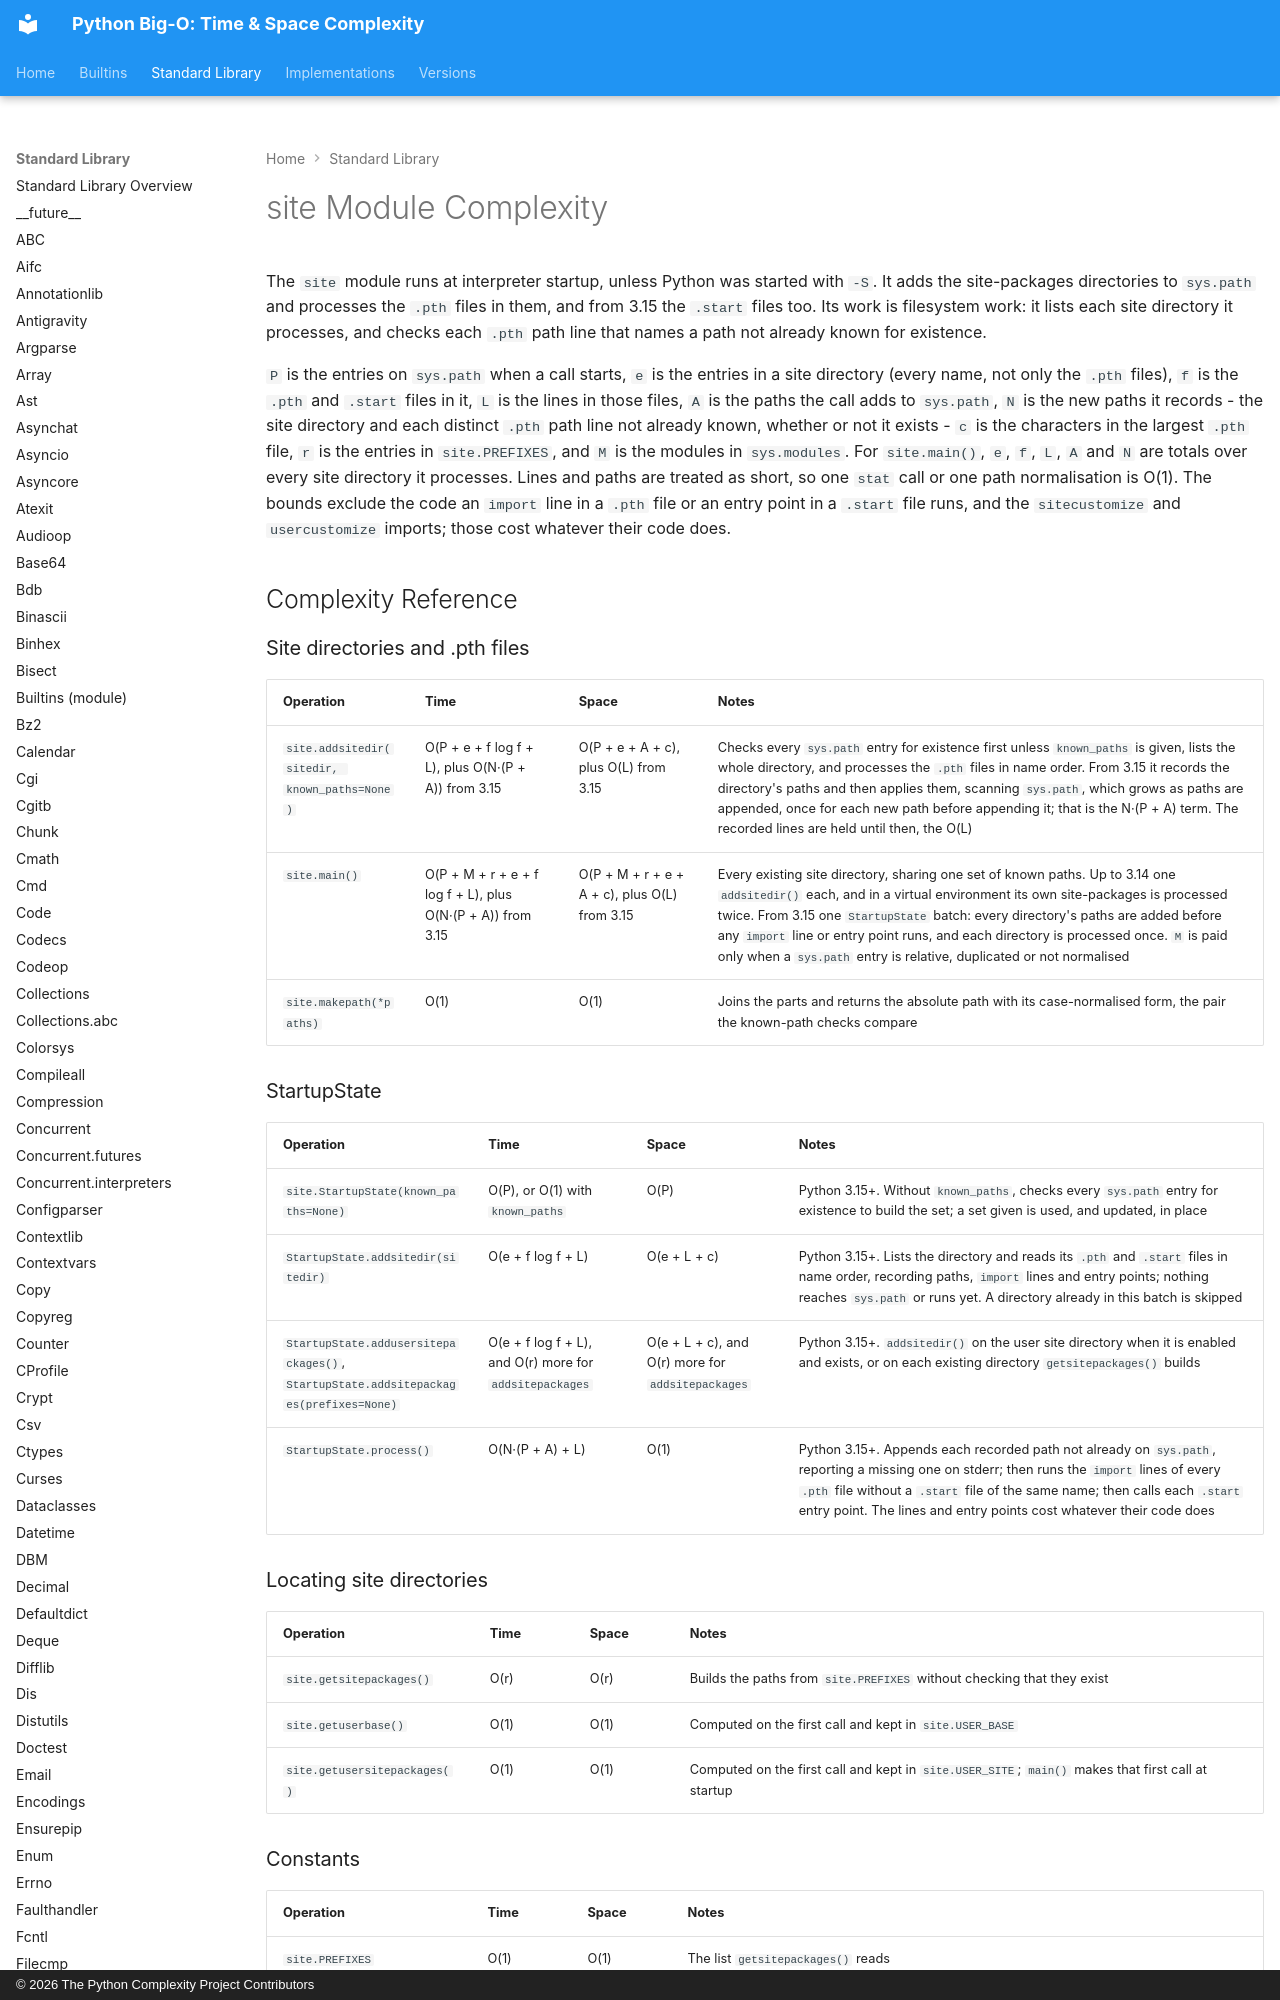

repository: heikkitoivonen/python-time-space-complexity · page: stdlib/site/index.html · generator: mkdocs · copyright: © 2026 The Python Complexity Project Contributors

# site Module Complexity

The `site` module runs at interpreter startup, unless Python was started with `-S`. It adds the
site-packages directories to `sys.path` and processes the `.pth` files in them, and from 3.15 the
`.start` files too. Its work is filesystem work: it lists each site directory it processes, and
checks each `.pth` path line that names a path not already known for existence.

`P` is the entries on `sys.path` when a call starts, `e` is the entries in a site directory (every
name, not only the `.pth` files), `f` is the `.pth` and `.start` files in it, `L` is the lines in
those files, `A` is the paths the call adds to `sys.path`, `N` is the new paths it records - the
site directory and each distinct `.pth` path line not already known, whether or not it exists -
`c` is the characters in the largest `.pth` file, `r` is the entries in `site.PREFIXES`, and `M`
is the modules in `sys.modules`. For `site.main()`, `e`, `f`, `L`, `A` and `N` are totals over
every site directory it processes. Lines and paths are treated as short, so one `stat` call or
one path normalisation is O(1). The bounds exclude the code an `import` line in a `.pth` file or
an entry point in a `.start` file runs, and the `sitecustomize` and `usercustomize` imports;
those cost whatever their code does.

## Complexity Reference

### Site directories and .pth files

| Operation | Time | Space | Notes |
|-----------|------|-------|-------|
| `site.addsitedir(sitedir, known_paths=None)` | O(P + e + f log f + L), plus O(N·(P + A)) from 3.15 | O(P + e + A + c), plus O(L) from 3.15 | Checks every `sys.path` entry for existence first unless `known_paths` is given, lists the whole directory, and processes the `.pth` files in name order. From 3.15 it records the directory's paths and then applies them, scanning `sys.path`, which grows as paths are appended, once for each new path before appending it; that is the N·(P + A) term. The recorded lines are held until then, the O(L) |
| `site.main()` | O(P + M + r + e + f log f + L), plus O(N·(P + A)) from 3.15 | O(P + M + r + e + A + c), plus O(L) from 3.15 | Every existing site directory, sharing one set of known paths. Up to 3.14 one `addsitedir()` each, and in a virtual environment its own site-packages is processed twice. From 3.15 one `StartupState` batch: every directory's paths are added before any `import` line or entry point runs, and each directory is processed once. `M` is paid only when a `sys.path` entry is relative, duplicated or not normalised |
| `site.makepath(*paths)` | O(1) | O(1) | Joins the parts and returns the absolute path with its case-normalised form, the pair the known-path checks compare |
